Image classification data set "data" (tanverhassantanver/Automated-Identification-of-Medicinal-Plants-Through-Image-Processing-and-Transfer-Learning on GitHub). Class labels (5): Aristolochia indica, Centella asiatica, giant calotrope, green chiretta, Terminalia bellirica.

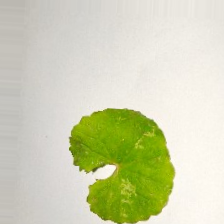
Label: Centella asiatica

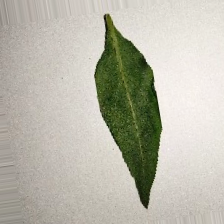
Label: green chiretta

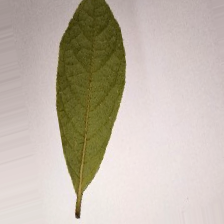
Label: Terminalia bellirica

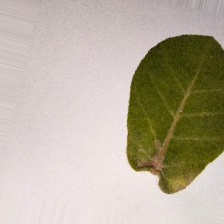
Label: giant calotrope

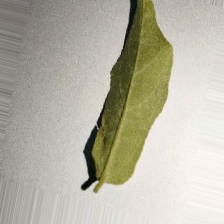
Label: Aristolochia indica

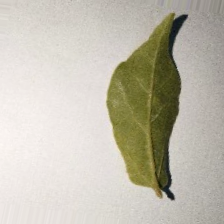
Label: Aristolochia indica
